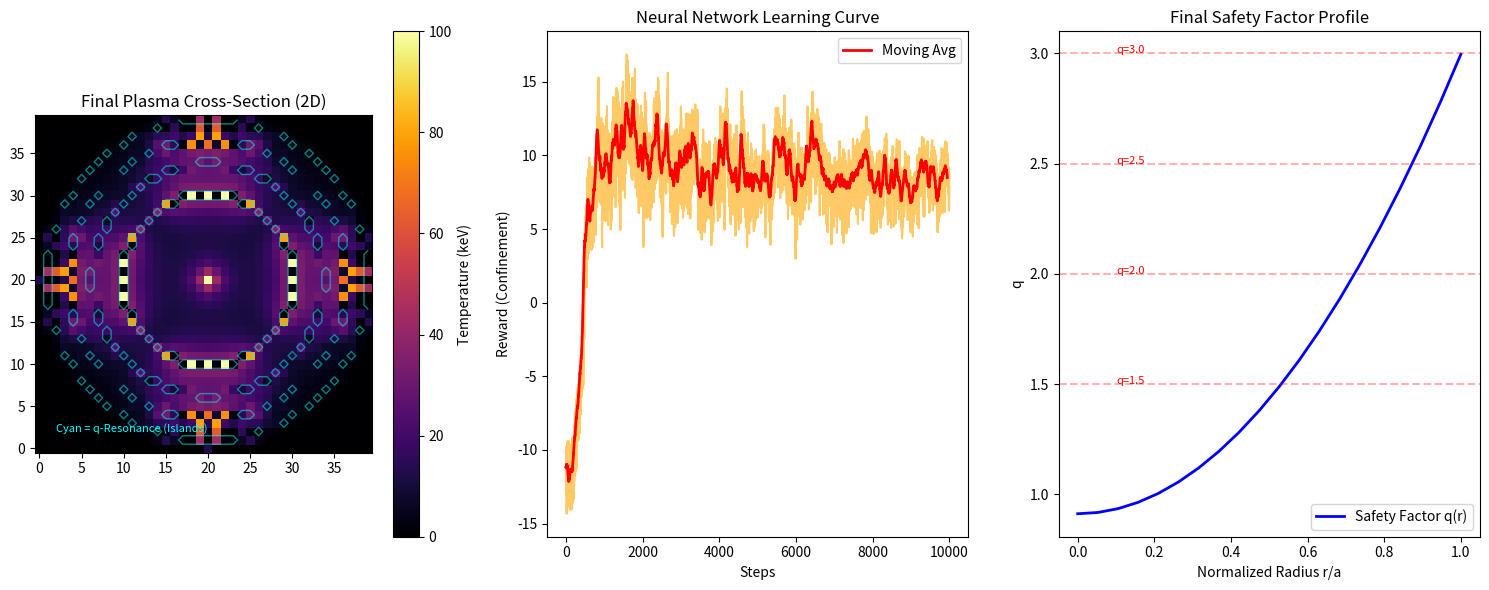

The matplotlib source for this figure:
import numpy as np
import matplotlib.pyplot as plt
from matplotlib.animation import FuncAnimation
import sys
import os

# --- HYPER-PARAMETERS ---
GRID_SIZE = 40        # 40x40 Poloidal Cross-section
TIME_STEPS = 10000    # Training duration (Increased)
LEARNING_RATE = 0.0001 # Reduced for stability
HIDDEN_SIZE = 64
BATCH_SIZE = 32
MEMORY_SIZE = 1000

# Physics Constants
R_MAJ = 2.0  # Major Radius
R_MIN = 0.8  # Minor Radius

class TokamakTopoloy:
    """
    Handles the magnetic geometry (Safety Factor q-profile).
    Instabilities occur at 'Rational Surfaces' (q = 2, q = 3, q = 1.5).
    """
    def __init__(self, size=GRID_SIZE):
        self.size = size
        # Create coordinate grid (centered)
        y, x = np.ogrid[-size/2:size/2, -size/2:size/2]
        self.r_map = np.sqrt(x**2 + y**2) / (size/2) # Normalized radius 0.0-1.0
        self.mask = self.r_map <= 1.0 # Plasma is only inside the circle
        
        # Initial q-profile (Safety Factor)
        # q(r) usually rises from ~1.0 at core to ~4.0 at edge
        self.q0 = 1.0
        self.qa = 3.0
        self.update_q_profile(0.0) # 0.0 = no extra modification
        
    def update_q_profile(self, current_drive_action):
        """
        Action modifies the magnetic shear (twisting of lines).
        current_drive: -1.0 to 1.0 (Non-inductive current drive)
        """
        # Physical effect: Current drive changes q at the center/edge
        mod_q0 = self.q0 - (0.2 * current_drive_action)
        mod_qa = self.qa + (0.5 * current_drive_action)
        
        # Parabolic q-profile: q(r) = q0 + (qa-q0)*r^2
        self.q_map = mod_q0 + (mod_qa - mod_q0) * (self.r_map**2)
        
    def get_rational_surfaces(self):
        """
        Returns a boolean map of where Magnetic Islands are likely to form.
        Resonances at q = 1.5, 2.0, 2.5, 3.0
        """
        resonances = [1.5, 2.0, 2.5, 3.0]
        danger_map = np.zeros((self.size, self.size), dtype=bool)
        
        for res in resonances:
            # Bandwidth of resonance (island width)
            island_width = 0.05 
            mask = (np.abs(self.q_map - res) < island_width) & self.mask
            danger_map = np.logical_or(danger_map, mask)
            
        return danger_map

class Plasma2D:
    """
    2D Diffusive-Reaction Model on a Poloidal Cross-section.
    """
    def __init__(self, topology):
        self.topo = topology
        self.T = np.zeros((GRID_SIZE, GRID_SIZE)) # Temperature Map
        self.T_core_hist = []
        
    def step(self, action):
        """
        Evolves plasma for one time step.
        action: Control signal for current drive (modifies q-profile).
        """
        # 1. Update Topology (Magnetic Geometry)
        self.topo.update_q_profile(action)
        danger_zones = self.topo.get_rational_surfaces()
        
        # 2. Source Term (Core Heating)
        # Gaussian heating at center
        center = GRID_SIZE // 2
        self.T[center, center] += 5.0
        
        # 3. Diffusion with Topological Instability
        # D = D_base + D_turb (where q is rational)
        D_base = 0.01
        D_turb = 0.5 # High diffusion in islands
        
        diffusivity = np.ones_like(self.T) * D_base
        diffusivity[danger_zones] = D_turb # Islands are leaky!
        
        # Laplacian (Finite Difference)
        T_up = np.roll(self.T, -1, axis=0)
        T_down = np.roll(self.T, 1, axis=0)
        T_left = np.roll(self.T, -1, axis=1)
        T_right = np.roll(self.T, 1, axis=1)
        
        laplacian = (T_up + T_down + T_left + T_right - 4*self.T)
        
        # Update T
        # Radiation Loss (Stabilization) - Stefan-Boltzmann-like cooling
        radiation = 0.0001 * (self.T**2) # Simplified T^2 for numeric stability
        self.T += diffusivity * laplacian - radiation
        
        # Boundary Condition (Cold Walls)
        self.T[~self.topo.mask] = 0.0
        self.T = np.clip(self.T, 0, 100.0) # Saturation limit (Physical Ceiling)
        
        # Metrics
        core_temp = self.T[center, center]
        avg_temp = np.mean(self.T[self.topo.mask])
        self.T_core_hist.append(core_temp)
        
        return self.T.flatten(), avg_temp

class SimpleNeuralNet:
    """
    A lightweight Multi-Layer Perceptron (MLP) written in numpy.
    Implements a Policy Network for Continuous Control.
    """
    def __init__(self, input_size, hidden_size, output_size):
        # Xavier Initialization
        self.W1 = np.random.randn(input_size, hidden_size) * np.sqrt(1/input_size)
        self.b1 = np.zeros((1, hidden_size))
        self.W2 = np.random.randn(hidden_size, output_size) * np.sqrt(1/hidden_size)
        self.b2 = np.zeros((1, output_size))
        
    def forward(self, x):
        # x shape: (batch, input)
        self.z1 = np.dot(x, self.W1) + self.b1
        self.a1 = np.tanh(self.z1) # Activation
        self.z2 = np.dot(self.a1, self.W2) + self.b2
        self.out = np.tanh(self.z2) # Output -1 to 1 (Action)
        return self.out
    
    def train_step(self, x, target_action, advantage):
        """
        Simplified Policy Gradient update (REINFORCE-like).
        We want to move the output closer to 'target_action' scaled by 'advantage'.
        """
        # Forward pass
        pred = self.forward(x)
        
        # Gradient of MSE loss: L = (pred - target)^2
        # But for RL, we treat 'target' as (pred + noise * advantage)
        # Simplified: We want to push 'pred' in direction of Advantage
        
        grad_out = -(advantage) # If advantage > 0, increase output
        
        # Backprop through tanh output
        d_z2 = grad_out * (1 - self.out**2)
        d_W2 = np.dot(self.a1.T, d_z2)
        d_b2 = np.sum(d_z2, axis=0, keepdims=True)
        
        d_a1 = np.dot(d_z2, self.W2.T)
        d_z1 = d_a1 * (1 - self.a1**2)
        d_W1 = np.dot(x.T, d_z1)
        d_b1 = np.sum(d_z1, axis=0, keepdims=True)
        
        # Update Weights
        self.W1 -= LEARNING_RATE * d_W1
        self.b1 -= LEARNING_RATE * d_b1
        self.W2 -= LEARNING_RATE * d_W2
        self.b2 -= LEARNING_RATE * d_b2
        
        return np.mean(np.abs(grad_out))

def run_digital_twin():
    print("--- SCPN 2D TOKAMAK DIGITAL TWIN + NEURAL CONTROL ---")
    
    topo = TokamakTopoloy()
    plasma = Plasma2D(topo)
    
    # State: Simplified to radial profile samples (to keep NN small)
    # We take 40 points along the midplane
    state_dim = GRID_SIZE 
    brain = SimpleNeuralNet(state_dim, HIDDEN_SIZE, 1)
    
    history_rewards = []
    history_actions = []
    
    print(f"Training Neural Network for {TIME_STEPS} steps...")
    
    for t in range(TIME_STEPS):
        # 1. Observe State (Midplane Profile)
        midplane_idx = GRID_SIZE // 2
        state_vector = plasma.T[midplane_idx, :].reshape(1, -1)
        
        # 2. Action (Explore vs Exploit)
        # Add exploration noise
        noise = np.random.normal(0, 0.2)
        raw_action = brain.forward(state_vector)
        action = np.clip(raw_action + noise, -1.0, 1.0)[0,0]
        
        # 3. Physics Step
        _, avg_temp = plasma.step(action)
        
        # 4. Reward
        # We want High Temp, but we lose points for instability (implicit in low temp)
        islands_area = np.sum(topo.get_rational_surfaces())
        reward = avg_temp - (islands_area * 0.05)
        
        # 5. Learn (On-Policy / Immediate)
        # If reward is better than recent average, encourage this action direction
        baseline = np.mean(history_rewards[-50:]) if len(history_rewards) > 50 else 0
        advantage = (reward - baseline) * noise # Simple derivative-free estimator trick
        
        loss = brain.train_step(state_vector, None, advantage)
        
        history_rewards.append(reward)
        history_actions.append(action)
        
        if t % 500 == 0:
            print(f"Step {t}: AvgTemp={avg_temp:.2f} | Action={action:.2f} | Loss={loss:.4f} | Islands Detected={np.sum(topo.get_rational_surfaces())} px")

    # --- VISUALIZATION ---
    fig = plt.figure(figsize=(15, 6))
    
    # 1. 2D Plasma Cross-Section (Heatmap)
    ax1 = fig.add_subplot(1, 3, 1)
    im = ax1.imshow(plasma.T, cmap='inferno', origin='lower')
    ax1.set_title("Final Plasma Cross-Section (2D)")
    plt.colorbar(im, ax=ax1, label='Temperature (keV)')
    
    # Overlay Magnetic Islands
    islands = topo.get_rational_surfaces()
    ax1.contour(islands, colors='cyan', levels=[0.5], linewidths=1, alpha=0.5)
    ax1.text(2, 2, "Cyan = q-Resonance (Islands)", color='cyan', fontsize=8)

    # 2. Learning Curve
    ax2 = fig.add_subplot(1, 3, 2)
    ax2.plot(history_rewards, color='orange', alpha=0.6)
    # Moving average
    if len(history_rewards) > 50:
        mov_avg = np.convolve(history_rewards, np.ones(50)/50, mode='valid')
        ax2.plot(range(len(mov_avg)), mov_avg, 'r-', linewidth=2, label='Moving Avg')
    ax2.set_title("Neural Network Learning Curve")
    ax2.set_xlabel("Steps")
    ax2.set_ylabel("Reward (Confinement)")
    ax2.legend()
    
    # 3. q-Profile and Stability
    ax3 = fig.add_subplot(1, 3, 3)
    r_axis = np.linspace(0, 1, GRID_SIZE//2) # Fix: Match slice size
    q_axis = topo.q_map[GRID_SIZE//2, GRID_SIZE//2:] # Radial slice
    ax3.plot(r_axis, q_axis, 'b-', linewidth=2, label='Safety Factor q(r)')
    
    # Draw Danger Zones
    for q_res in [1.5, 2.0, 2.5, 3.0]:
        ax3.axhline(q_res, color='red', linestyle='--', alpha=0.3)
        ax3.text(0.1, q_res, f"q={q_res}", color='red', fontsize=8)
        
    ax3.set_title("Final Safety Factor Profile")
    ax3.set_xlabel("Normalized Radius r/a")
    ax3.set_ylabel("q")
    ax3.legend()
    
    plt.tight_layout()
    plt.savefig("Tokamak_Digital_Twin.png")
    print("\nDigital Twin Simulation Complete. Snapshot saved: Tokamak_Digital_Twin.png")

if __name__ == "__main__":
    run_digital_twin()
